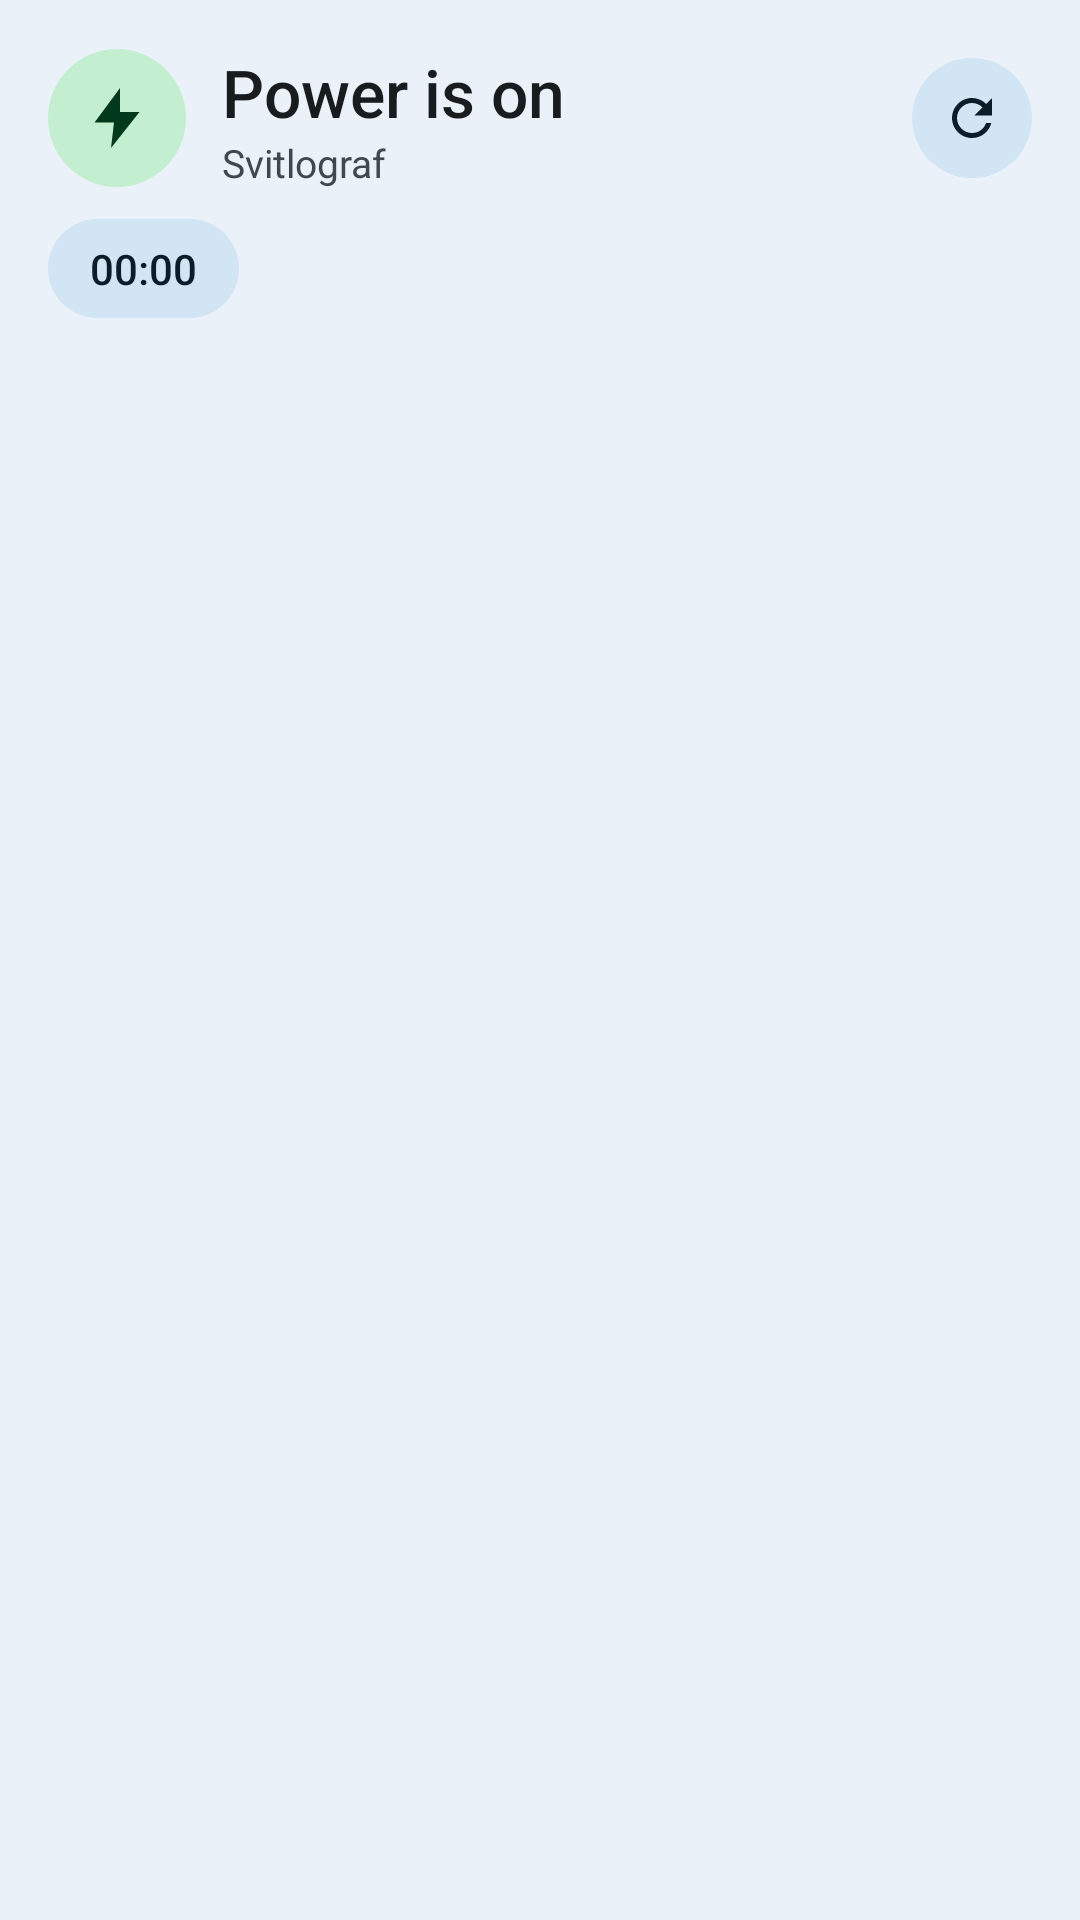

Reconstruct the res/layout file that produces this screen, plus the resources it refers to.
<!-- AndroidManifest.xml: application theme Theme.Svitlograf -->
<!-- res/layout/widget.xml -->
<?xml version="1.0" encoding="utf-8"?>
<FrameLayout xmlns:android="http://schemas.android.com/apk/res/android"
    xmlns:tools="http://schemas.android.com/tools"
    android:id="@+id/root"
    tools:ignore="UseAppTint"
    android:layout_width="match_parent"
    android:layout_height="match_parent"
    android:background="@drawable/widget_bg"
    android:padding="16dp">

    <LinearLayout
        android:layout_width="match_parent"
        android:layout_height="match_parent"
        android:orientation="vertical">

        <LinearLayout
            android:layout_width="match_parent"
            android:layout_height="wrap_content"
            android:gravity="center_vertical"
            android:orientation="horizontal">

            <ImageView
                android:id="@+id/badge"
                android:layout_width="46dp"
                android:layout_height="46dp"
                android:src="@drawable/badge_on"
                android:importantForAccessibility="no" />

            <LinearLayout
                android:layout_width="0dp"
                android:layout_height="wrap_content"
                android:layout_weight="1"
                android:layout_marginStart="12dp"
                android:orientation="vertical">

                <TextView
                    android:id="@+id/status"
                    android:layout_width="wrap_content"
                    android:layout_height="wrap_content"
                    android:fontFamily="sans-serif-medium"
                    android:maxLines="1"
                    android:ellipsize="end"
                    android:text="@string/power_on"
                    android:textColor="@color/w_on_surface"
                    android:textSize="22sp" />

                <TextView
                    android:id="@+id/subtitle"
                    android:layout_width="wrap_content"
                    android:layout_height="wrap_content"
                    android:maxLines="1"
                    android:ellipsize="end"
                    android:text="@string/app_name"
                    android:textColor="@color/w_on_surface_variant"
                    android:textSize="13sp" />
            </LinearLayout>

            <ImageView
                android:id="@+id/refresh"
                android:layout_width="40dp"
                android:layout_height="40dp"
                android:layout_marginStart="8dp"
                android:background="@drawable/circle_pill"
                android:padding="10dp"
                android:src="@drawable/ic_refresh"
                android:contentDescription="@string/refresh" />
        </LinearLayout>

        <LinearLayout
            android:id="@+id/pill"
            android:layout_width="wrap_content"
            android:layout_height="wrap_content"
            android:layout_marginTop="10dp"
            android:background="@drawable/pill"
            android:gravity="center_vertical"
            android:orientation="horizontal"
            android:paddingStart="14dp"
            android:paddingTop="7dp"
            android:paddingEnd="14dp"
            android:paddingBottom="7dp">

            <TextView
                android:id="@+id/next_label"
                android:layout_width="wrap_content"
                android:layout_height="wrap_content"
                android:maxLines="1"
                android:ellipsize="end"
                android:textColor="@color/w_on_pill"
                android:textSize="14sp" />

            <Chronometer
                android:id="@+id/countdown"
                android:layout_width="wrap_content"
                android:layout_height="wrap_content"
                android:fontFamily="sans-serif-medium"
                android:fontFeatureSettings="tnum"
                android:maxLines="1"
                android:textColor="@color/w_on_pill"
                android:textSize="14sp" />
        </LinearLayout>

        <TextView
            android:id="@+id/alert"
            android:layout_width="match_parent"
            android:layout_height="wrap_content"
            android:layout_marginTop="8dp"
            android:text="@string/emergency_banner"
            android:textColor="@color/w_error"
            android:textSize="12.5sp"
            android:visibility="gone" />

        <FrameLayout
            android:id="@+id/timeline"
            android:layout_width="match_parent"
            android:layout_height="wrap_content"
            android:layout_marginTop="10dp">

            <ImageView
                android:id="@+id/tl_track"
                android:layout_width="match_parent"
                android:layout_height="wrap_content"
                android:adjustViewBounds="true"
                android:scaleType="fitStart"
                android:tint="@color/w_track"
                android:importantForAccessibility="no" />

            <ImageView
                android:id="@+id/tl_on"
                android:layout_width="match_parent"
                android:layout_height="wrap_content"
                android:adjustViewBounds="true"
                android:scaleType="fitStart"
                android:tint="@color/power_on"
                android:importantForAccessibility="no" />

            <ImageView
                android:id="@+id/tl_off"
                android:layout_width="match_parent"
                android:layout_height="wrap_content"
                android:adjustViewBounds="true"
                android:scaleType="fitStart"
                android:tint="@color/power_off"
                android:importantForAccessibility="no" />

            <ImageView
                android:id="@+id/tl_text"
                android:layout_width="match_parent"
                android:layout_height="wrap_content"
                android:adjustViewBounds="true"
                android:scaleType="fitStart"
                android:tint="@color/w_on_surface_variant"
                android:importantForAccessibility="no" />

            <ImageView
                android:id="@+id/tl_marker"
                android:layout_width="match_parent"
                android:layout_height="wrap_content"
                android:adjustViewBounds="true"
                android:scaleType="fitStart"
                android:tint="@color/w_on_surface"
                android:importantForAccessibility="no" />
        </FrameLayout>

        <TextView
            android:id="@+id/intervals"
            android:layout_width="match_parent"
            android:layout_height="wrap_content"
            android:layout_marginTop="6dp"
            android:lineSpacingExtra="2dp"
            android:textColor="@color/w_on_surface_variant"
            android:textSize="12.5sp" />

        
        <FrameLayout
            android:id="@+id/spacer"
            android:layout_width="match_parent"
            android:layout_height="0dp"
            android:layout_weight="1"
            android:visibility="gone" />

        <TextView
            android:id="@+id/upcoming_title"
            android:layout_width="wrap_content"
            android:layout_height="wrap_content"
            android:layout_marginTop="12dp"
            android:fontFamily="sans-serif-medium"
            android:ellipsize="end"
            android:maxLines="1"
            android:text="@string/upcoming_title"
            android:textColor="@color/w_on_surface_variant"
            android:textSize="12sp"
            android:visibility="gone" />

        <LinearLayout
            android:id="@+id/upcoming"
            android:layout_width="match_parent"
            android:layout_height="wrap_content"
            android:layout_marginTop="6dp"
            android:orientation="vertical"
            android:visibility="gone" />
    </LinearLayout>
</FrameLayout>
<!-- resources referenced by this layout -->
<resources>
  <color name="power_off">#FFE0473F</color>
  <color name="power_on">#FF2E9E5B</color>
  <color name="w_error">#FFBA1A1A</color>
  <color name="w_on_pill">#FF1D192B</color>
  <color name="w_on_surface">#FF1D1B20</color>
  <color name="w_on_surface_variant">#FF49454F</color>
  <color name="w_track">#FFE2DCE7</color>
  <!-- drawable badge_on (drawable) -->
  <?xml version="1.0" encoding="utf-8"?>
  <layer-list xmlns:android="http://schemas.android.com/apk/res/android">
      <item>
          <shape android:shape="oval"><solid android:color="@color/power_on_container" /></shape>
      </item>
      <item android:top="11dp" android:bottom="11dp" android:left="11dp" android:right="11dp">
          <vector android:width="24dp" android:height="24dp" android:viewportWidth="24" android:viewportHeight="24">
              <path android:fillColor="@color/power_on_on_container" android:pathData="M13,2L4.5,13.5H11L10,22L19.5,10H13L13,2Z" />
          </vector>
      </item>
  </layer-list>
  <!-- drawable circle_pill (drawable) -->
  <?xml version="1.0" encoding="utf-8"?>
  <shape xmlns:android="http://schemas.android.com/apk/res/android" android:shape="oval">
      <solid android:color="@color/w_pill" />
  </shape>
  <!-- drawable ic_refresh (drawable) -->
  <?xml version="1.0" encoding="utf-8"?>
  <vector xmlns:android="http://schemas.android.com/apk/res/android"
      android:width="24dp" android:height="24dp" android:viewportWidth="24" android:viewportHeight="24">
      <path android:fillColor="@color/w_on_pill"
          android:pathData="M17.65,6.35C16.2,4.9 14.21,4 12,4c-4.42,0 -7.99,3.58 -7.99,8s3.57,8 7.99,8c3.73,0 6.84,-2.55 7.73,-6h-2.08c-0.82,2.33 -3.04,4 -5.65,4 -3.31,0 -6,-2.69 -6,-6s2.69,-6 6,-6c1.66,0 3.14,0.69 4.22,1.78L13,11h7V4l-2.35,2.35z" />
  </vector>
  <!-- drawable pill (drawable) -->
  <?xml version="1.0" encoding="utf-8"?>
  <shape xmlns:android="http://schemas.android.com/apk/res/android" android:shape="rectangle">
      <corners android:radius="100dp" />
      <solid android:color="@color/w_pill" />
  </shape>
  <!-- drawable widget_bg (drawable) -->
  <?xml version="1.0" encoding="utf-8"?>
  <shape xmlns:android="http://schemas.android.com/apk/res/android" android:shape="rectangle">
      <corners android:radius="@dimen/widget_radius" />
      <solid android:color="@color/w_surface" />
  </shape>
  <string name="app_name">Svitlograf</string>
  <string name="emergency_banner">Emergency outages — the schedule may not apply</string>
  <string name="power_on">Power is on</string>
  <string name="refresh">Refresh</string>
  <string name="upcoming_title">Upcoming outages</string>
  <style name="Theme.Svitlograf" parent="Theme.Material3Expressive.DayNight.NoActionBar">
          <item name="android:statusBarColor">@android:color/transparent</item>
          <item name="android:navigationBarColor">@android:color/transparent</item>
      </style>
  <color name="power_on_container">#FFC4EED0</color>
  <color name="power_on_on_container">#FF00391B</color>
  <color name="w_pill">#FFE8DEF8</color>
  <color name="w_surface">#FFF3EDF7</color>
</resources>
